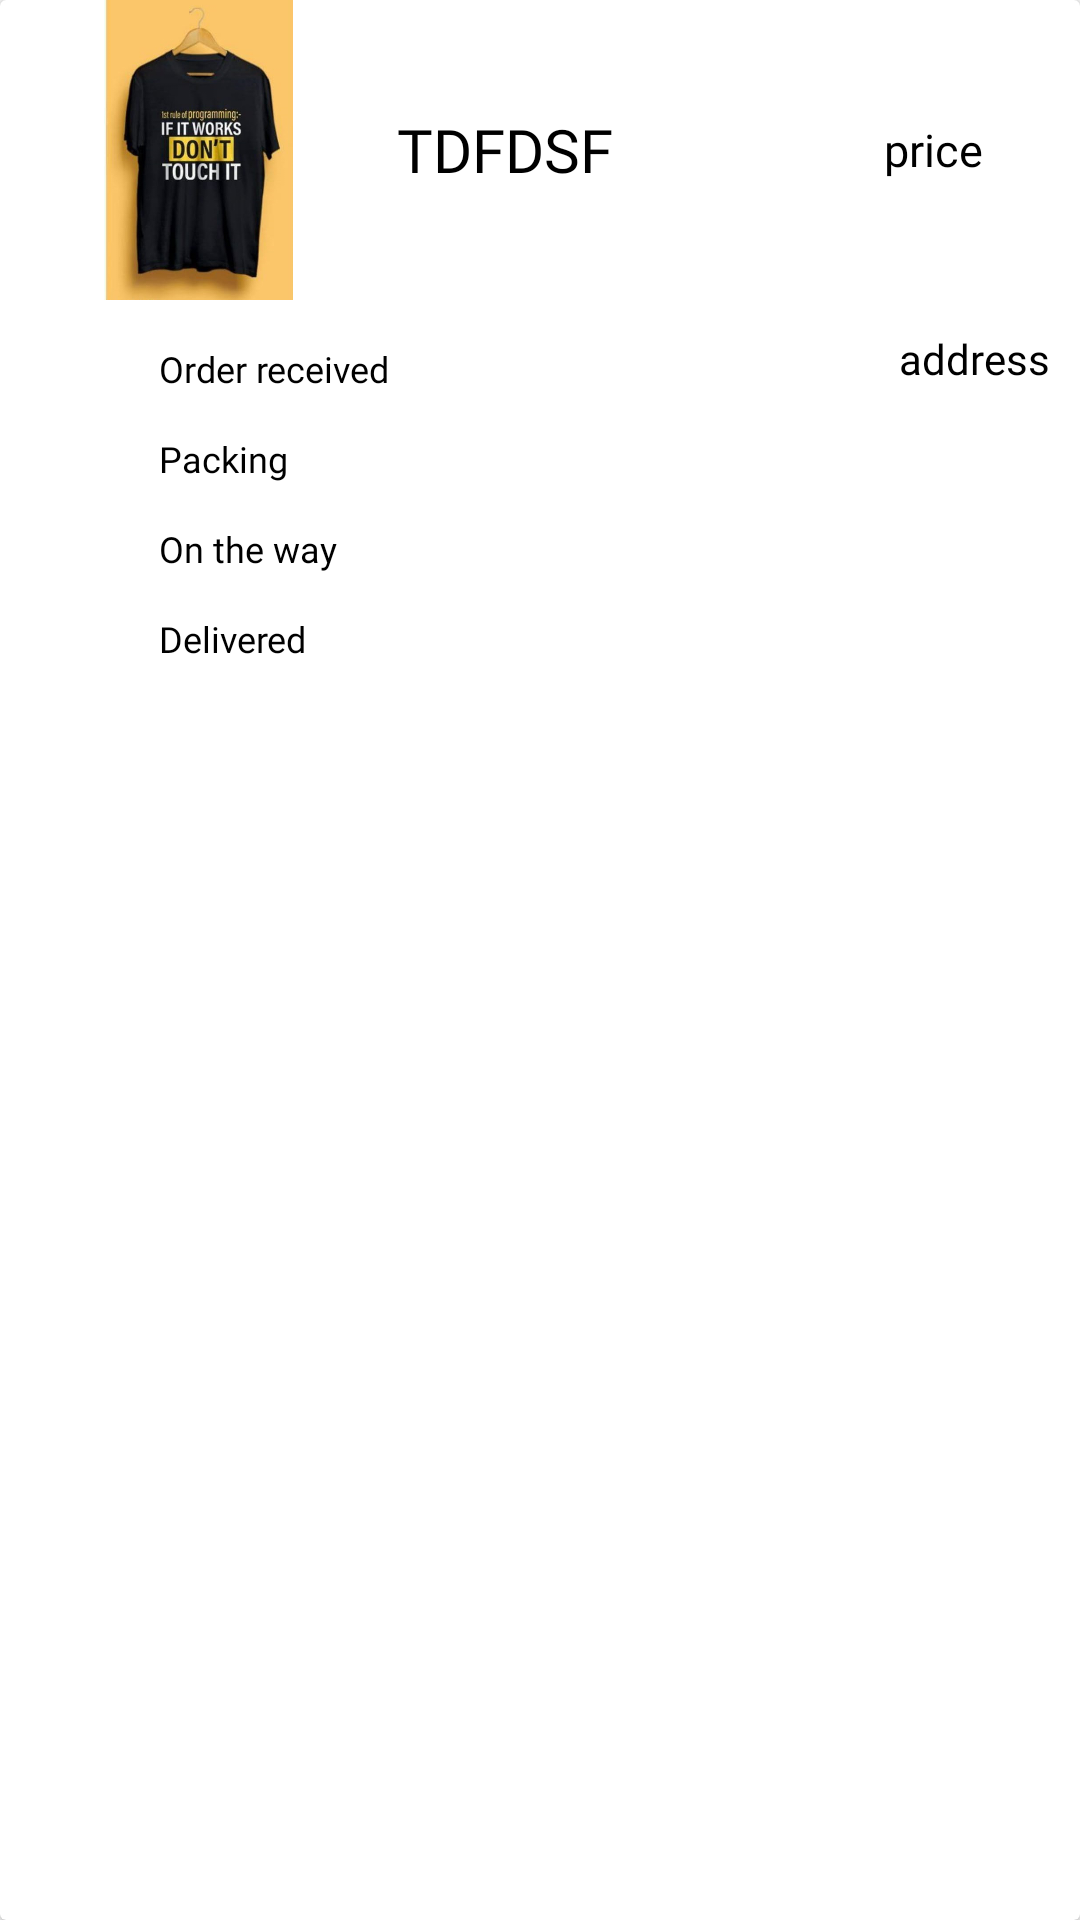

Android layout source for this screen:
<!-- AndroidManifest.xml: application theme AppTheme -->
<!-- res/layout/order_recycler_item.xml -->
<?xml version="1.0" encoding="utf-8"?>
<androidx.cardview.widget.CardView xmlns:android="http://schemas.android.com/apk/res/android"
    android:layout_width="match_parent"
    android:layout_height="wrap_content"
    android:layout_margin="10dp">
<LinearLayout
    android:layout_width="match_parent"
    android:layout_height="wrap_content"
    android:orientation="vertical">
    <LinearLayout
        android:layout_width="match_parent"
        android:layout_height="match_parent"
        android:weightSum="3"
        android:orientation="horizontal">
        <ImageView
            android:layout_width="100dp"
            android:layout_height="100dp"
            android:id="@+id/shirtimage"
            android:layout_weight="1"
            android:src="@drawable/image"/>
        <TextView
            android:layout_width="130dp"
            android:layout_height="wrap_content"
            android:text="TDFDSF"
            android:paddingRight="10dp"
            android:id="@+id/name"
            android:layout_weight="1"
            android:layout_gravity="center"
            android:fontFamily="@font/poppins_bold"
            android:textColor="@color/black"
            android:textSize="20sp"/>
        <TextView
            android:layout_width="wrap_content"
            android:layout_height="wrap_content"
            android:text="price"
            android:layout_weight="1"
            android:textColor="@color/black"
            android:textSize="15sp"
            android:fontFamily="@font/poppins"
            android:layout_gravity="center"
            android:id="@+id/price"/>

    </LinearLayout>
    <LinearLayout
        android:layout_width="match_parent"
        android:layout_height="wrap_content"
        android:orientation="horizontal">

        <LinearLayout
            android:layout_width="wrap_content"
            android:layout_height="wrap_content"
            android:layout_margin="8dp"
            android:orientation="vertical">

            <LinearLayout
                android:layout_width="wrap_content"
                android:layout_height="wrap_content"
                android:layout_margin="5dp"
                android:orientation="horizontal">

                <ImageView
                    android:id="@+id/receivedimage"
                    android:layout_width="20dp"
                    android:layout_height="20dp"
                    android:src="@drawable/circle" />

                <TextView
                    android:layout_width="wrap_content"
                    android:layout_height="wrap_content"
                    android:layout_gravity="center"
                    android:layout_marginLeft="20dp"
                    android:fontFamily="@font/poppins"
                    android:text="Order received"
                    android:textColor="@color/black"
                    android:textSize="12sp" />
            </LinearLayout>

            <LinearLayout
                android:layout_width="wrap_content"
                android:layout_height="wrap_content"
                android:layout_margin="5dp"
                android:orientation="horizontal">

                <ImageView
                    android:layout_width="20dp"
                    android:layout_height="20dp"
                    android:src="@drawable/circle" />

                <TextView
                    android:layout_width="wrap_content"
                    android:layout_height="wrap_content"
                    android:layout_gravity="center"
                    android:layout_marginLeft="20dp"
                    android:fontFamily="@font/poppins"
                    android:text="Packing"
                    android:textColor="@color/black"
                    android:textSize="12sp" />
            </LinearLayout>

            <LinearLayout
                android:layout_width="wrap_content"
                android:layout_height="wrap_content"
                android:layout_margin="5dp"
                android:orientation="horizontal">

                <ImageView
                    android:layout_width="20dp"
                    android:layout_height="20dp"
                    android:src="@drawable/circle" />

                <TextView
                    android:layout_width="wrap_content"
                    android:layout_height="wrap_content"
                    android:layout_gravity="center"
                    android:layout_marginLeft="20dp"
                    android:fontFamily="@font/poppins"
                    android:text="On the way"
                    android:textColor="@color/black"
                    android:textSize="12sp" />
            </LinearLayout>

            <LinearLayout
                android:layout_width="wrap_content"
                android:layout_height="wrap_content"
                android:layout_margin="5dp"
                android:orientation="horizontal">

                <ImageView
                    android:layout_width="20dp"
                    android:layout_height="20dp"
                    android:src="@drawable/circle" />

                <TextView
                    android:layout_width="wrap_content"
                    android:layout_height="wrap_content"
                    android:layout_gravity="center"
                    android:layout_marginLeft="20dp"
                    android:fontFamily="@font/poppins"
                    android:text="Delivered"
                    android:textColor="@color/black"
                    android:textSize="12sp" />
            </LinearLayout>
        </LinearLayout>

        <LinearLayout
            android:id="@+id/details"
            android:layout_width="match_parent"
            android:layout_height="wrap_content"
            android:layout_margin="10dp"
            android:orientation="vertical">

            <TextView
                android:id="@+id/address"
                android:layout_width="wrap_content"
                android:layout_height="wrap_content"
                android:layout_gravity="end"
                android:textColor="@color/black"
                android:fontFamily="@font/poppins"
                android:text="address" />

            <TextView
                android:id="@+id/status"
                android:layout_width="wrap_content"
                android:layout_height="wrap_content"
                android:visibility="gone" />

            <TextView
                android:id="@+id/productid"
                android:layout_width="wrap_content"
                android:layout_height="wrap_content"
                android:visibility="gone" />

            <TextView
                android:id="@+id/size"
                android:layout_width="wrap_content"
                android:layout_height="wrap_content"
                android:fontFamily="@font/poppins"
                android:textAllCaps="true"
                android:visibility="gone" />


        </LinearLayout>
    </LinearLayout>

</LinearLayout>


</androidx.cardview.widget.CardView>
<!-- resources referenced by this layout -->
<resources>
  <color name="black">#000000</color>
  <!-- drawable image: jpeg bitmap (drawable, 109958 bytes) -->
  <style name="AppTheme" parent="Theme.AppCompat.Light.NoActionBar">
          
          <item name="colorPrimary">@color/colorPrimary</item>
          <item name="colorPrimaryDark">@color/colorPrimaryDark</item>
          <item name="colorAccent">@color/colorAccent</item>
  
      </style>
  <color name="colorPrimary">#11151c</color>
  <color name="colorPrimaryDark">#11151c</color>
  <color name="colorAccent">#1f8a84</color>
</resources>
